7-way image classification set "food" from GitHub (mohanapriya2107/FoodVision-AI); label vocabulary: butter naan, dal makhani, dhokla, kulfi, pakode, pizza, samosa.

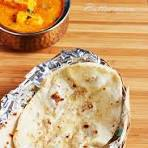
Label: butter naan

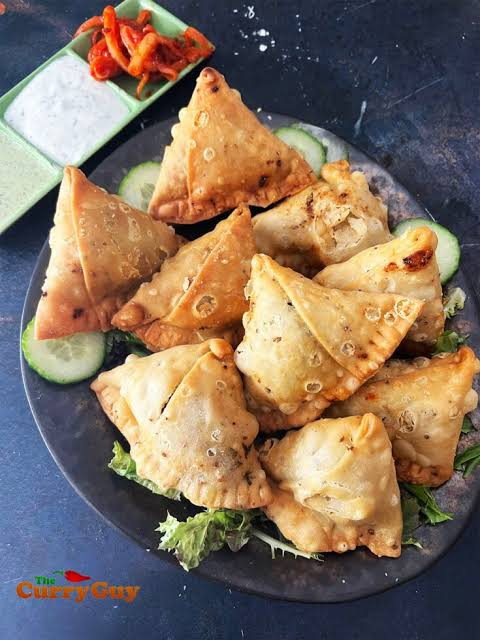
Label: samosa

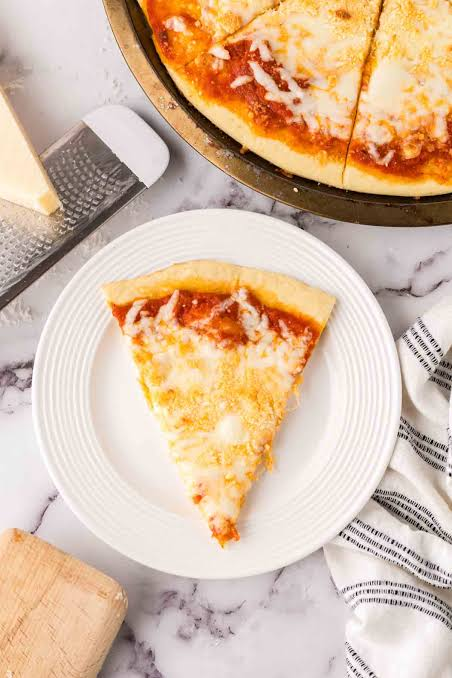
Label: pizza

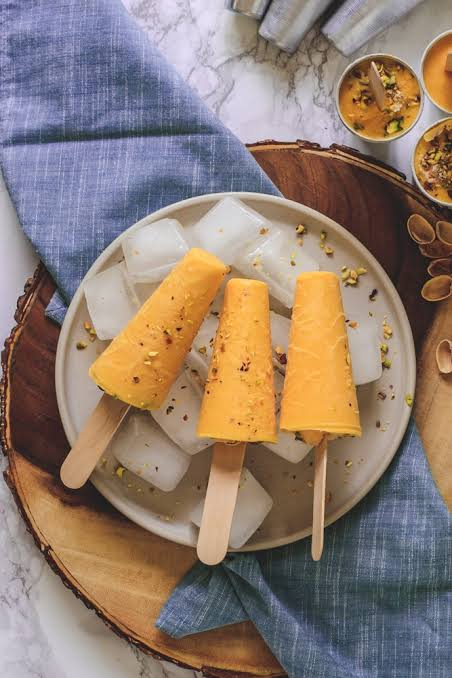
Label: kulfi

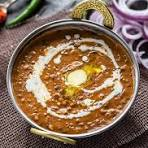
Label: dal makhani

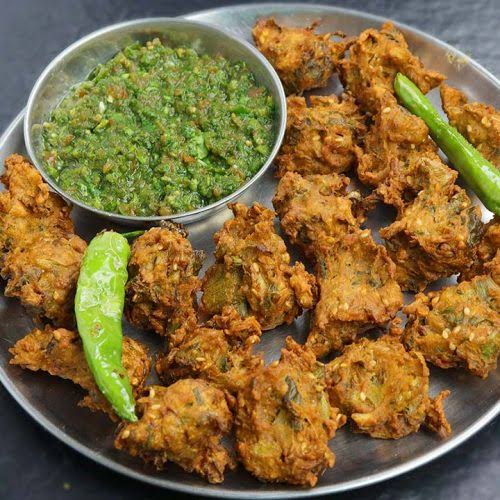
Label: pakode
